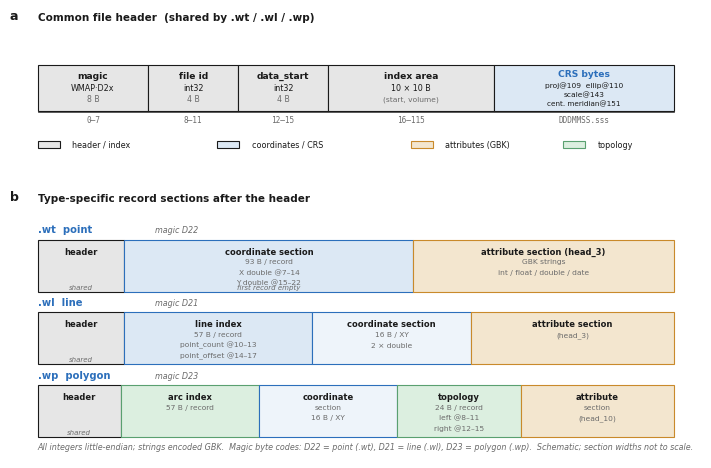

This chart was generated by the following Python code:
#!/usr/bin/env python3
"""Figure 1 — byte-level layout of the MapGIS 6.x/67 vector formats.

Nature/journal-style technical schematic. Double-column width (~183 mm).
Renders PNG (300 dpi) and PDF (editable TrueType text).
"""

from __future__ import annotations

import matplotlib

matplotlib.use("Agg")
import matplotlib.pyplot as plt
from matplotlib.patches import Rectangle, FancyArrowPatch

# ---------------------------------------------------------------------------
# Journal style
# ---------------------------------------------------------------------------
INK = "#1a1a1a"          # near-black ink
SUB = "#6b6b6b"           # secondary text / offsets
ACCENT = "#2c6fbb"        # primary accent (structure / coordinates)
ACCENT_SOFT = "#dce8f4"   # light fill for coordinate sections
AMBER = "#c98a2b"         # attribute sections (warm, colour-blind safe)
AMBER_SOFT = "#f3e6cf"
GRAY = "#9a9a9a"          # common header
GRAY_SOFT = "#e6e6e6"
TOPO = "#5aa070"          # topology (green-ish accent)
TOPO_SOFT = "#dcefe0"

plt.rcParams.update({
    "font.family": "sans-serif",
    "font.sans-serif": ["Arial", "Helvetica", "DejaVu Sans", "sans-serif"],
    "pdf.fonttype": 42,        # editable TrueType in PDF
    "ps.fonttype": 42,
    "svg.fonttype": "none",    # editable text in SVG
    "font.size": 7,
    "axes.linewidth": 0.6,
    "text.color": INK,
    "axes.edgecolor": INK,
})


# ---------------------------------------------------------------------------
# Drawing helpers
# ---------------------------------------------------------------------------
def block(ax, x, y, w, h, fc, ec=INK, lw=0.8):
    """Square-cornered technical block."""
    ax.add_patch(Rectangle((x, y), w, h, facecolor=fc, edgecolor=ec,
                           linewidth=lw, zorder=2))


def label(ax, x, y, text, fs=6.5, weight="normal", color=INK, ha="center",
          va="center", style="normal"):
    ax.text(x, y, text, fontsize=fs, fontweight=weight, color=color, ha=ha,
            va=va, style=style, zorder=3)


def offset_tag(ax, x, y, text, fs=5.6, color=SUB):
    """Byte-offset annotation in secondary grey."""
    ax.text(x, y, text, fontsize=fs, color=color, ha="center", va="center",
            family="DejaVu Sans Mono", zorder=3)


def brace_arrow(ax, x0, y0, x1, y1):
    """Thin connector arrow."""
    ax.add_patch(FancyArrowPatch((x0, y0), (x1, y1), arrowstyle="-|>",
                                 mutation_scale=7, lw=0.7, color=SUB,
                                 zorder=1))


def panel_label(ax, x, y, letter):
    ax.text(x, y, letter, fontsize=9, fontweight="bold", color=INK,
            ha="left", va="bottom")


# ---------------------------------------------------------------------------
# Figure 1
# ---------------------------------------------------------------------------
def figure1(png_path: str, pdf_path: str) -> None:
    # 183 mm wide double-column; height tuned for two panels
    fig, (ax_h, ax_f) = plt.subplots(
        2, 1, figsize=(7.2, 4.7),
        gridspec_kw={"height_ratios": [1.0, 1.7], "hspace": 0.14},
    )
    for ax in (ax_h, ax_f):
        ax.set_axis_off()

    # =====================================================================
    # Panel a — common file header
    # =====================================================================
    ax_h.set_xlim(0, 100)
    ax_h.set_ylim(0, 100)
    panel_label(ax_h, 0, 96, "a")
    ax_h.text(4, 96, "Common file header  (shared by .wt / .wl / .wp)",
              fontsize=7.5, fontweight="bold", color=INK, ha="left", va="bottom")

    # header strip baseline
    y0 = 38
    h = 30
    # blocks: magic | file id | data_start | index area | CRS
    # x-positions (schematic, not to scale)
    bx = [4, 20, 33, 46, 70]
    bw = [16, 13, 13, 24, 26]
    cols = [GRAY_SOFT, GRAY_SOFT, GRAY_SOFT, GRAY_SOFT, ACCENT_SOFT]
    for x, w, c in zip(bx, bw, cols):
        block(ax_h, x, y0, w, h, fc=c)

    # block titles + offsets
    label(ax_h, bx[0] + bw[0] / 2, y0 + h - 7, "magic", fs=6.6, weight="bold")
    label(ax_h, bx[0] + bw[0] / 2, y0 + h - 15, "WMAP·D2x", fs=5.8)
    label(ax_h, bx[0] + bw[0] / 2, y0 + h - 22, "8 B", fs=5.6, color=SUB)
    offset_tag(ax_h, bx[0] + bw[0] / 2, y0 - 6, "0–7")

    label(ax_h, bx[1] + bw[1] / 2, y0 + h - 7, "file id", fs=6.6, weight="bold")
    label(ax_h, bx[1] + bw[1] / 2, y0 + h - 15, "int32", fs=5.8)
    label(ax_h, bx[1] + bw[1] / 2, y0 + h - 22, "4 B", fs=5.6, color=SUB)
    offset_tag(ax_h, bx[1] + bw[1] / 2, y0 - 6, "8–11")

    label(ax_h, bx[2] + bw[2] / 2, y0 + h - 7, "data_start", fs=6.6, weight="bold")
    label(ax_h, bx[2] + bw[2] / 2, y0 + h - 15, "int32", fs=5.8)
    label(ax_h, bx[2] + bw[2] / 2, y0 + h - 22, "4 B", fs=5.6, color=SUB)
    offset_tag(ax_h, bx[2] + bw[2] / 2, y0 - 6, "12–15")

    label(ax_h, bx[3] + bw[3] / 2, y0 + h - 7, "index area", fs=6.6, weight="bold")
    label(ax_h, bx[3] + bw[3] / 2, y0 + h - 15, "10 × 10 B", fs=5.8)
    label(ax_h, bx[3] + bw[3] / 2, y0 + h - 22, "(start, volume)", fs=5.4, color=SUB)
    offset_tag(ax_h, bx[3] + bw[3] / 2, y0 - 6, "16–115")

    label(ax_h, bx[4] + bw[4] / 2, y0 + h - 6, "CRS bytes", fs=6.6, weight="bold", color=ACCENT)
    label(ax_h, bx[4] + bw[4] / 2, y0 + h - 13, "proj@109  ellip@110", fs=5.4)
    label(ax_h, bx[4] + bw[4] / 2, y0 + h - 19, "scale@143", fs=5.4)
    label(ax_h, bx[4] + bw[4] / 2, y0 + h - 25, "cent. meridian@151", fs=5.2)
    offset_tag(ax_h, bx[4] + bw[4] / 2, y0 - 6, "DDDMMSS.sss")

    # tick line under offsets
    ax_h.plot([4, 96], [y0 - 0.5, y0 - 0.5], color=INK, lw=0.5, zorder=1)

    # legend chips (header)
    chip_y = 14
    block(ax_h, 4, chip_y, 3.2, 4.5, fc=GRAY_SOFT); label(ax_h, 9, chip_y + 2.2, "header / index", fs=5.8, ha="left")
    block(ax_h, 30, chip_y, 3.2, 4.5, fc=ACCENT_SOFT); label(ax_h, 35, chip_y + 2.2, "coordinates / CRS", fs=5.8, ha="left")
    block(ax_h, 58, chip_y, 3.2, 4.5, fc=AMBER_SOFT, ec=AMBER); label(ax_h, 63, chip_y + 2.2, "attributes (GBK)", fs=5.8, ha="left")
    block(ax_h, 80, chip_y, 3.2, 4.5, fc=TOPO_SOFT, ec=TOPO); label(ax_h, 85, chip_y + 2.2, "topology", fs=5.8, ha="left")

    # =====================================================================
    # Panel b — per-format sections
    # =====================================================================
    ax_f.set_xlim(0, 100)
    ax_f.set_ylim(0, 100)
    panel_label(ax_f, 0, 98, "b")
    ax_f.text(4, 98, "Type-specific record sections after the header",
              fontsize=7.5, fontweight="bold", color=INK, ha="left", va="bottom")

    rows = [
        # (label, magic, y_top, segments)
        # segments: (width, fill, edge, title_lines, size_tag, offset_tag)
        (".wt  point", "D22", 84, [
            (12, GRAY_SOFT, INK, ["header"], "shared", ""),
            (40, ACCENT_SOFT, ACCENT, ["coordinate section", "93 B / record", "X double @7–14", "Y double @15–22"], "first record empty", ""),
            (36, AMBER_SOFT, AMBER, ["attribute section (head_3)", "GBK strings", "int / float / double / date"], "", ""),
        ]),
        (".wl  line", "D21", 56, [
            (12, GRAY_SOFT, INK, ["header"], "shared", ""),
            (26, ACCENT_SOFT, ACCENT, ["line index", "57 B / record", "point_count @10–13", "point_offset @14–17"], "", ""),
            (22, "#eef4fa", ACCENT, ["coordinate section", "16 B / XY", "2 × double"], "", ""),
            (28, AMBER_SOFT, AMBER, ["attribute section", "(head_3)"], "", ""),
        ]),
        (".wp  polygon", "D23", 28, [
            (12, GRAY_SOFT, INK, ["header"], "shared", ""),
            (20, TOPO_SOFT, TOPO, ["arc index", "57 B / record"], "", ""),
            (20, "#eef4fa", ACCENT, ["coordinate", "section", "16 B / XY"], "", ""),
            (18, TOPO_SOFT, TOPO, ["topology", "24 B / record", "left @8–11", "right @12–15"], "", ""),
            (22, AMBER_SOFT, AMBER, ["attribute", "section", "(head_10)"], "", ""),
        ]),
    ]

    left_margin = 4
    total_w = 92
    row_h = 20

    for label_txt, magic, y_top, segs in rows:
        # row label
        ax_f.text(left_margin, y_top + 2, label_txt, fontsize=7.2, fontweight="bold",
                  color=ACCENT, ha="left", va="bottom")
        ax_f.text(left_margin + 17, y_top + 2, f"magic {magic}", fontsize=5.8,
                  color=SUB, ha="left", va="bottom", style="italic")

        # scale segment widths to total_w
        scale = total_w / sum(s[0] for s in segs)
        x = left_margin
        y = y_top - row_h
        for w, fc, ec, lines, size_tag, _ in segs:
            bw = w * scale
            block(ax_f, x, y, bw, row_h, fc=fc, ec=ec)
            # multi-line title centered
            n = len(lines)
            for i, ln in enumerate(lines):
                ly = y + row_h - 4.5 - i * 4.0
                fs = 6.0 if i == 0 else 5.4
                wt = "bold" if i == 0 else "normal"
                col = INK if i == 0 else SUB
                label(ax_f, x + bw / 2, ly, ln, fs=fs, weight=wt, color=col)
            if size_tag:
                label(ax_f, x + bw / 2, y + 1.8, size_tag, fs=5.0, color=SUB, style="italic")
            x += bw

    # footer note
    ax_f.text(left_margin, 2.5,
              "All integers little-endian; strings encoded GBK.  "
              "Magic byte codes: D22 = point (.wt), D21 = line (.wl), D23 = polygon (.wp).  "
              "Schematic; section widths not to scale.",
              fontsize=5.8, color=SUB, ha="left", va="bottom", style="italic")

    fig.subplots_adjust(left=0.02, right=0.98, top=0.97, bottom=0.03)
    fig.savefig(png_path, dpi=300, bbox_inches="tight", pad_inches=0.03)
    fig.savefig(pdf_path, bbox_inches="tight", pad_inches=0.03)
    plt.close(fig)


if __name__ == "__main__":
    png = "figure1_format_layout_nature.png"
    pdf = "figure1_format_layout_nature.pdf"
    figure1(png, pdf)
    print("wrote", png, pdf)
